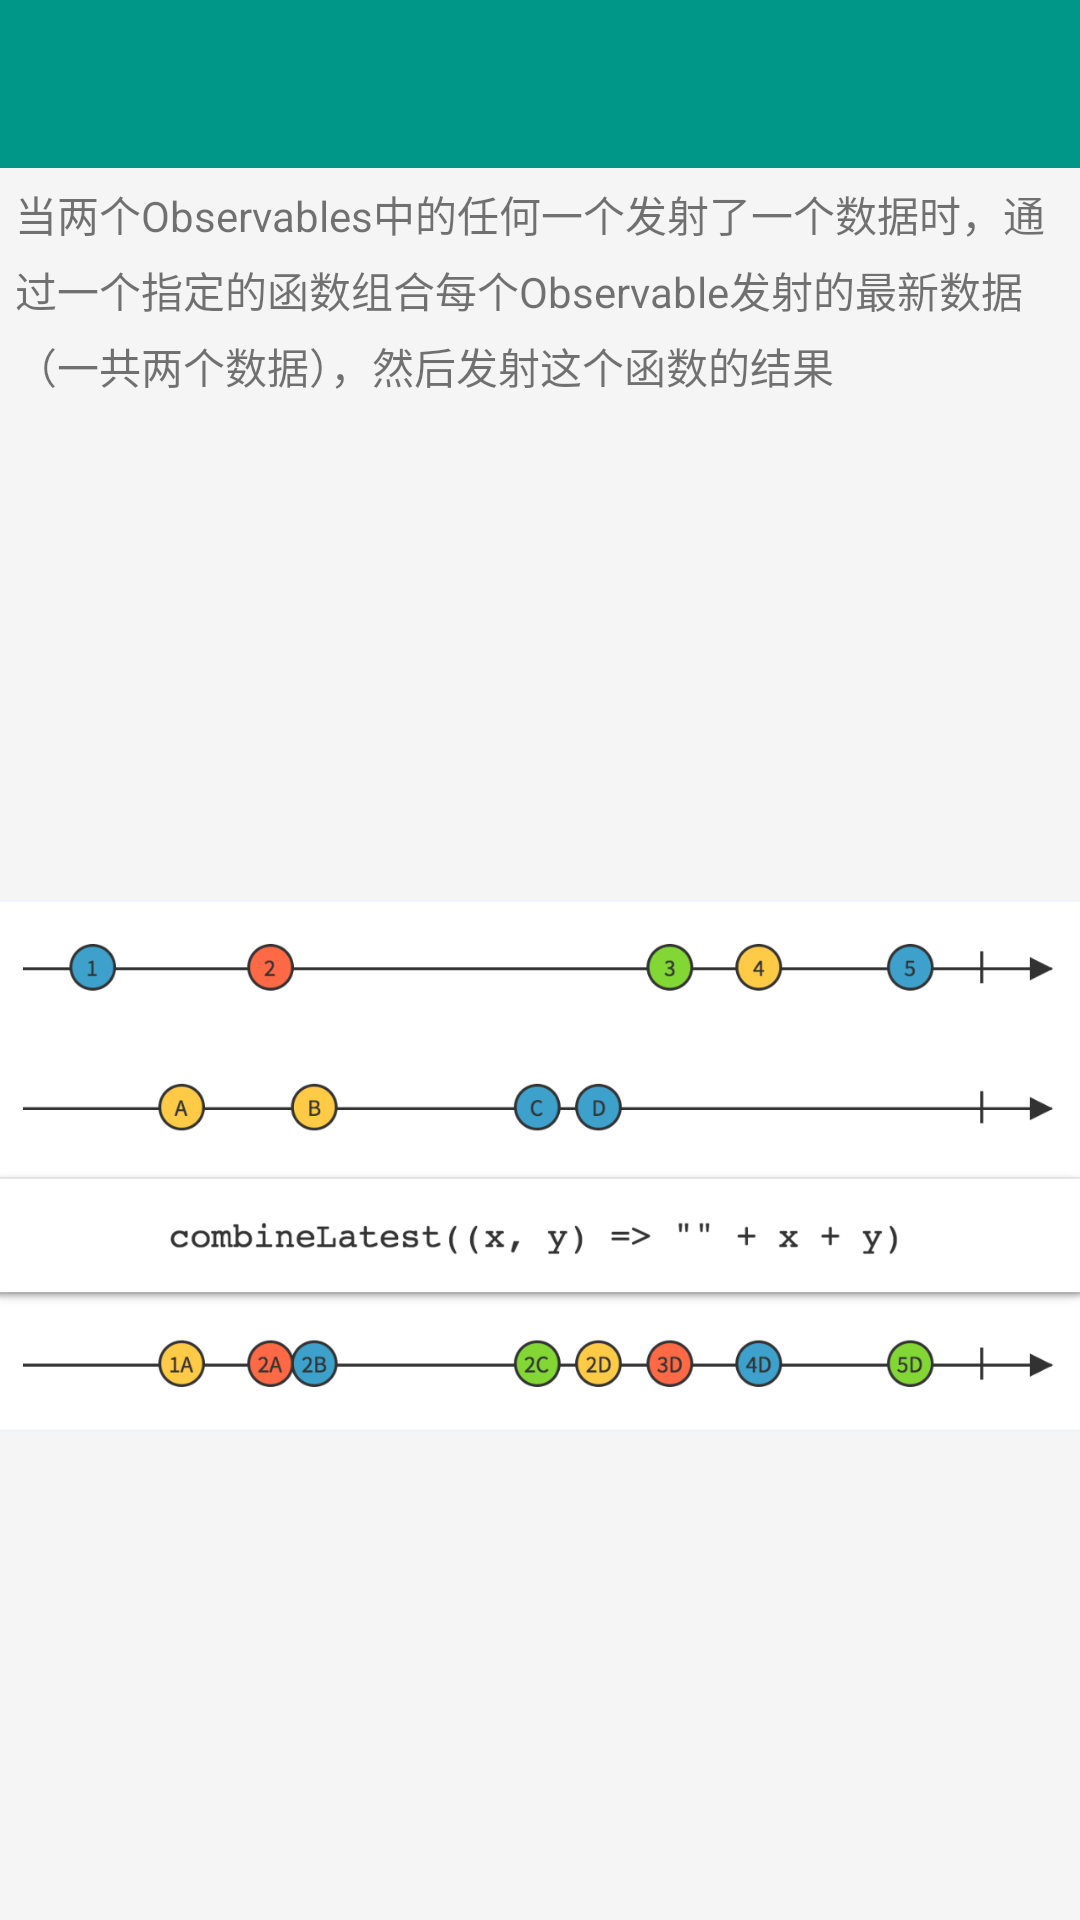

Here is an Android app screen rendered from its layout file. Give the layout XML and the strings, colors and styles it references.
<!-- AndroidManifest.xml: activity theme BaseTheme -->
<!-- res/layout/activity_combine_latest.xml -->
<?xml version="1.0" encoding="utf-8"?>
<LinearLayout
    xmlns:android="http://schemas.android.com/apk/res/android"
    xmlns:tools="http://schemas.android.com/tools"
    android:id="@+id/activity_combine_latest"
    android:layout_width="match_parent"
    android:layout_height="match_parent"
    tools:context="com.zqy.rxjavademo.rxjava.operator.merge.CombineLatestActivity"
    android:orientation="vertical"
    android:background="@color/colorWindows">

    <include
        android:id="@+id/top"
        layout="@layout/layout_top"/>

    <TextView
        android:id="@+id/tv0"
        android:layout_width="match_parent"
        android:layout_height="wrap_content"
        android:padding="5dp"
        android:text="当两个Observables中的任何一个发射了一个数据时，通过一个指定的函数组合每个Observable发射的最新数据（一共两个数据），然后发射这个函数的结果"
        android:lineSpacingExtra="5dp"/>

    <ImageView
        android:layout_width="match_parent"
        android:layout_height="wrap_content"
        android:src="@mipmap/combine"
        android:scaleType="centerInside"/>

</LinearLayout>
<!-- res/layout/layout_top.xml (included above) -->
<?xml version="1.0" encoding="utf-8"?>
<LinearLayout
    xmlns:android="http://schemas.android.com/apk/res/android"
    xmlns:app="http://schemas.android.com/apk/res-auto"
    android:id="@+id/activity_line"
    android:layout_width="match_parent"
    android:layout_height="wrap_content"
    android:background="@color/colorWindows"
    android:orientation="vertical"
    android:theme="@style/ThemeOverlay.AppCompat.Dark.ActionBar">

    <android.support.v7.widget.Toolbar
        android:id="@+id/toolbar"
        android:layout_width="match_parent"
        android:layout_height="?attr/actionBarSize"
        android:background="@color/colorBar"
        app:popupTheme="@style/ThemeOverlay.AppCompat.Light"
        app:title=""
        app:titleTextColor="@android:color/black">
        

        
        <TextView
            android:id="@+id/tv_title"
            android:layout_width="wrap_content"
            android:layout_height="wrap_content"
            android:layout_gravity="center"
            android:text=""
            android:textColor="@color/colorTitle"
            android:textSize="20sp"/>

    </android.support.v7.widget.Toolbar>

</LinearLayout>
<!-- resources referenced by this layout -->
<resources>
  <color name="colorBar">#009688</color>
  <color name="colorTitle">#222222</color>
  <color name="colorWindows">#F5F5F5</color>
  <!-- mipmap combine: png bitmap (mipmap-mdpi, 77392 bytes) -->
  <style name="BaseTheme" parent="Theme.AppCompat.Light.NoActionBar">
          <item name="colorPrimary">@color/colorPrimary</item>
          <item name="colorPrimaryDark">@color/colorPrimaryDark</item>
          <item name="colorAccent">@color/colorAccent</item>
          <item name="android:windowContentOverlay">@null</item>
      </style>
  <color name="colorPrimary">#3F51B5</color>
  <color name="colorPrimaryDark">#303F9F</color>
  <color name="colorAccent">#FF4081</color>
</resources>
